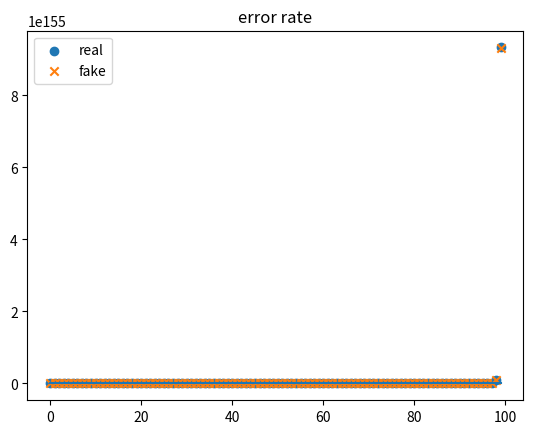

The matplotlib source for this figure:
import matplotlib.pyplot as plt
import numpy as np


def factorial(n):
    if n == 0:
        return 1
    else:
        return n * factorial(n - 1)


def fake_fac(n):
    return np.sqrt(2 * np.pi * n) * np.power((n / np.e), n)


Y_0 = []
Y_1 = []
error = []
X = []
for i in range(100):
    Y_0.append(factorial(i))
    Y_1.append(fake_fac(i))
    error.append((Y_0[-1] - Y_1[-1])/Y_0[-1])
    X.append(i)
plt.scatter(X, Y_0, label='real',marker='o')
plt.scatter(X, Y_1, label='fake',marker='x')
plt.legend()
plt.show()
plt.plot(X, error)
plt.title('error rate')
plt.show()
